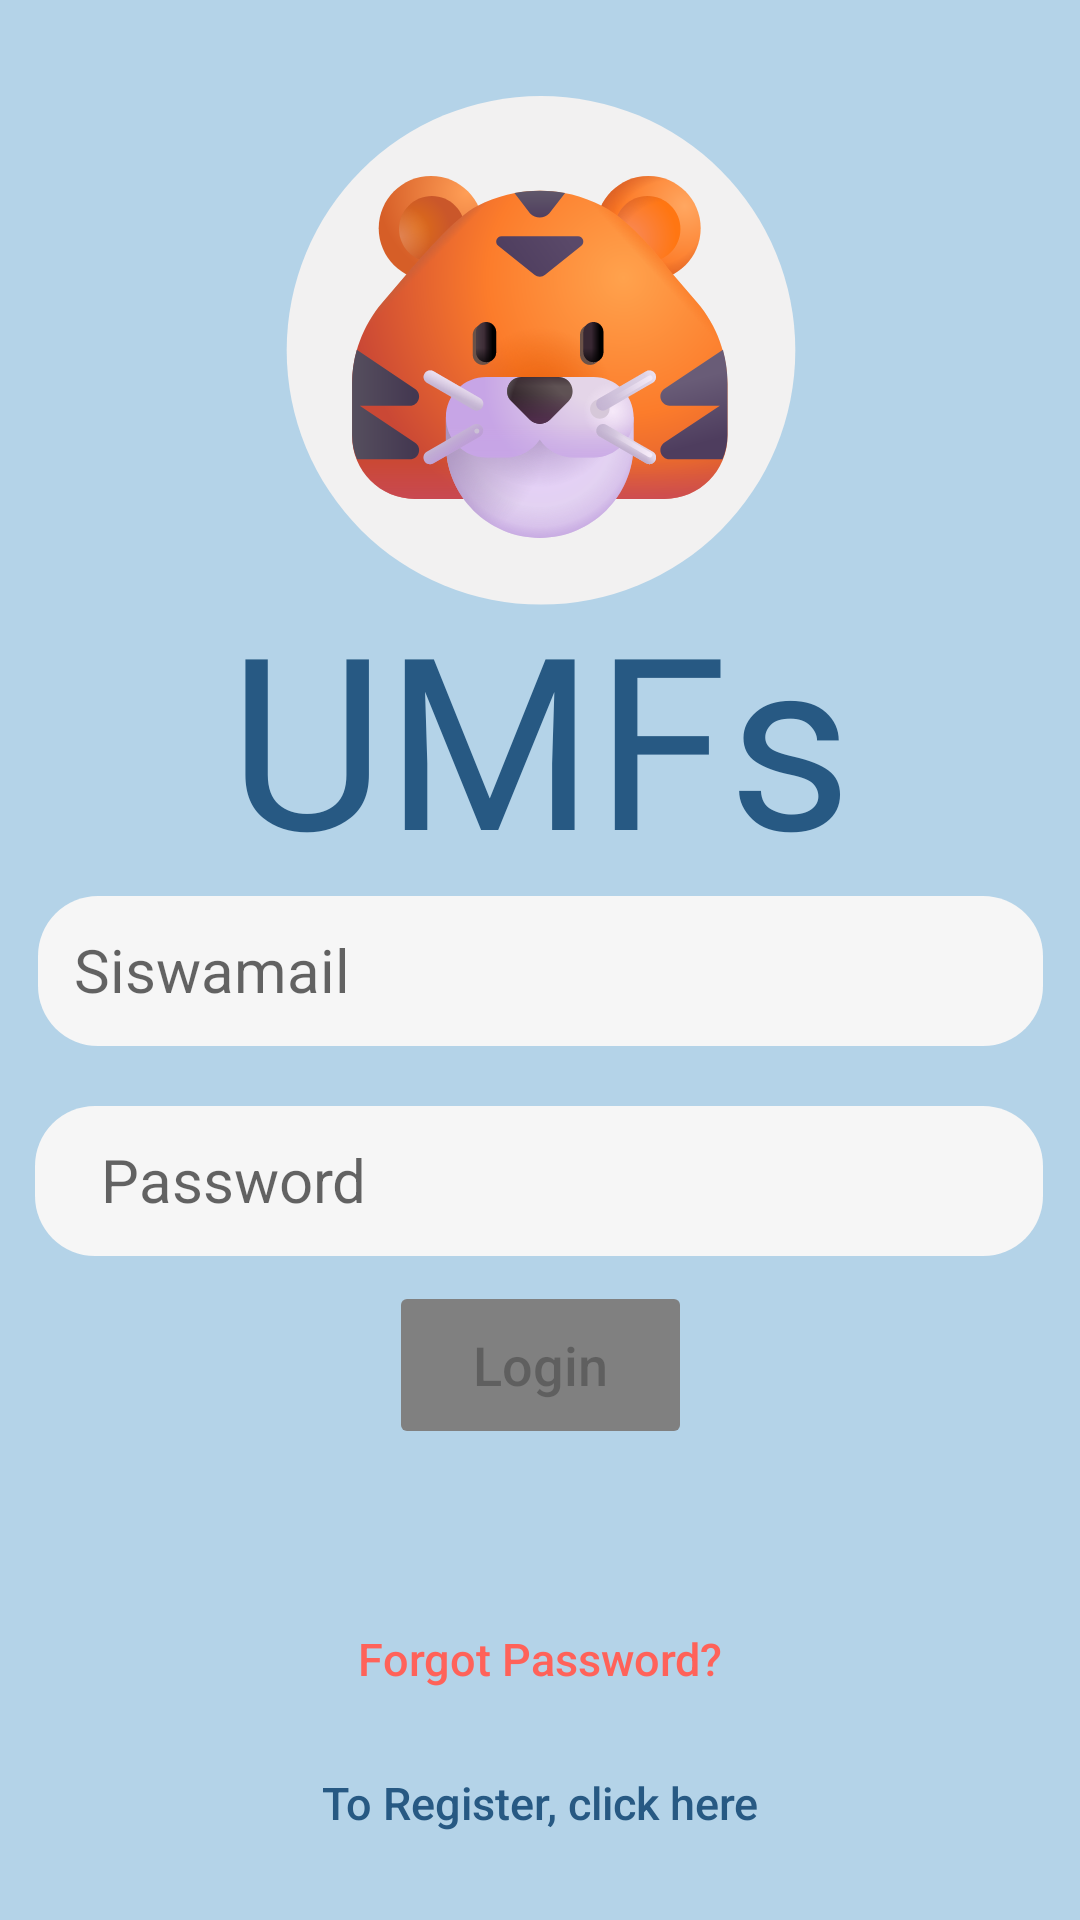

Reconstruct the res/layout file that produces this screen, plus the resources it refers to.
<!-- AndroidManifest.xml: application theme Theme.UMFs -->
<!-- res/layout/activity_login.xml -->
<?xml version="1.0" encoding="utf-8"?>
<androidx.constraintlayout.widget.ConstraintLayout xmlns:android="http://schemas.android.com/apk/res/android"
    xmlns:app="http://schemas.android.com/apk/res-auto"
    xmlns:tools="http://schemas.android.com/tools"
    android:layout_width="match_parent"
    android:layout_height="match_parent"
    android:background="@color/light_blue_2"
    tools:context=".LoginActivity">


    <ImageView
        android:id="@+id/IVLogoLogin"
        android:layout_width="187dp"
        android:layout_height="176dp"
        android:layout_gravity="center"
        android:layout_marginBottom="400dp"
        android:src="@drawable/umf_logo"
        app:layout_constraintBottom_toBottomOf="parent"
        app:layout_constraintEnd_toEndOf="parent"
        app:layout_constraintStart_toStartOf="parent"
        app:layout_constraintTop_toTopOf="parent" />

    <TextView
        android:id="@+id/TVTitleLogin"
        android:layout_width="match_parent"
        android:layout_height="wrap_content"
        android:layout_marginBottom="150dp"
        android:fontFamily="@font/calistoga"
        android:text="UMFs"
        android:textAlignment="center"
        android:textColor="@color/dark_blue_2"
        android:textSize="80dp"
        app:layout_constraintBottom_toBottomOf="parent"
        app:layout_constraintEnd_toEndOf="parent"
        app:layout_constraintStart_toStartOf="parent"
        app:layout_constraintTop_toTopOf="parent"
        app:layout_constraintVertical_bias="0.501" />


    <EditText
        android:id="@+id/ETSiswamailLogin"
        android:layout_width="335dp"
        android:layout_height="50dp"
        android:background="@drawable/text_box_edit"
        android:drawableLeft="@drawable/profile"
        android:drawablePadding="12dp"
        android:hint="Siswamail"
        android:padding="12dp"
        android:textSize="20dp"
        app:layout_constraintEnd_toEndOf="parent"
        app:layout_constraintStart_toStartOf="parent"
        app:layout_constraintTop_toBottomOf="@+id/TVTitleLogin" />

    <EditText
        android:id="@+id/ETPasswordLogin"
        android:layout_width="336dp"
        android:layout_height="50dp"
        android:layout_marginTop="20dp"
        android:background="@drawable/text_box_edit"
        android:drawableLeft="@drawable/password"
        android:hint="  Password"
        android:inputType="textPassword"
        android:padding="12dp"
        android:textSize="20dp"
        app:layout_constraintEnd_toEndOf="parent"
        app:layout_constraintHorizontal_bias="0.493"
        app:layout_constraintStart_toStartOf="parent"
        app:layout_constraintTop_toBottomOf="@+id/ETSiswamailLogin" />


    <Button
        android:id="@+id/BTLogin"
        android:layout_width="101dp"
        android:layout_height="56dp"
        android:layout_marginBottom="140dp"
        android:backgroundTint="@color/button_bg_color"
        android:enabled="false"
        android:fontFamily="sans-serif-medium"
        android:text="Login"
        android:textAppearance="@style/TextAppearance.AppCompat.Medium"
        android:textSize="18sp"
        app:layout_constraintBottom_toBottomOf="parent"
        app:layout_constraintEnd_toEndOf="parent"
        app:layout_constraintStart_toStartOf="parent"
        app:layout_constraintTop_toBottomOf="@+id/ETPasswordLogin"
        app:layout_constraintVertical_bias="0.328" />

    <Button
        android:id="@+id/BTForgotPassword"
        android:layout_width="235dp"
        android:layout_height="wrap_content"
        android:background="#00000000"
        android:text="Forgot Password?"
        android:textAllCaps="false"
        android:textColor="@color/light_orange_1"
        android:textSize="15sp"
        app:layout_constraintBottom_toTopOf="@+id/BTGoToRegister"
        app:layout_constraintEnd_toEndOf="parent"
        app:layout_constraintStart_toStartOf="parent" />

    <Button
        android:id="@+id/BTGoToRegister"
        android:layout_width="279dp"
        android:layout_height="wrap_content"
        android:layout_marginBottom="15dp"
        android:background="#00000000"
        android:text="To Register, click here"
        android:textAllCaps="false"
        android:textColor="@color/dark_blue_2"
        android:textSize="15sp"
        app:layout_constraintBottom_toBottomOf="parent"
        app:layout_constraintEnd_toEndOf="parent"
        app:layout_constraintStart_toStartOf="parent" />

</androidx.constraintlayout.widget.ConstraintLayout>
<!-- resources referenced by this layout -->
<resources>
  <color name="dark_blue_2">#275983</color>
  <color name="light_blue_2">#B4D3E8</color>
  <color name="light_orange_1">#FF6259</color>
  <!-- drawable text_box_edit (drawable) -->
  <?xml version="1.0" encoding="utf-8"?>
  <shape android:shape="rectangle" xmlns:android="http://schemas.android.com/apk/res/android">
  
      <solid android:color="@color/light_grey_1"/>
  
      <corners
          android:radius="20dp"/>
  
  </shape>
  <!-- drawable umf_logo: vector/xml drawable (drawable, 32020 chars, omitted) -->
  <style name="Theme.UMFs" parent="Theme.MaterialComponents.DayNight.NoActionBar">
          
          <item name="colorPrimary">@color/dark_blue_1</item>
          <item name="colorPrimaryVariant">@color/light_blue_1</item>
          <item name="colorOnPrimary">@color/white</item>
          
          <item name="colorSecondary">@color/teal_200</item>
          <item name="colorSecondaryVariant">@color/teal_700</item>
          <item name="colorOnSecondary">@color/black</item>
          
          <item name="android:statusBarColor" tools:targetApi="l">?attr/colorPrimaryVariant</item>
          
      </style>
  <color name="light_grey_1">#F6F6F6</color>
  <color name="dark_blue_1">#688BAB</color>
  <color name="light_blue_1">#D8E7EC</color>
  <color name="white">#FFFFFFFF</color>
  <color name="teal_200">#FF03DAC5</color>
  <color name="teal_700">#FF018786</color>
  <color name="black">#FF000000</color>
</resources>
